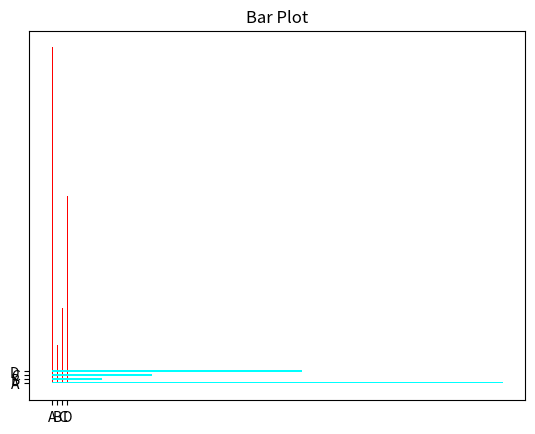

Recreate this plot in Python.
import matplotlib.pyplot as plt
x=['A','B','C','D']
y=[90,10,20,50]
plt.title("Bar Plot")
plt.subplot()
plt.bar(x,y,color="red",width=0.2)
plt.show()

#for horizontal barplot we use barh() function and height as parameter
plt.barh(x,y,color='cyan',height =0.5)
plt.show()

